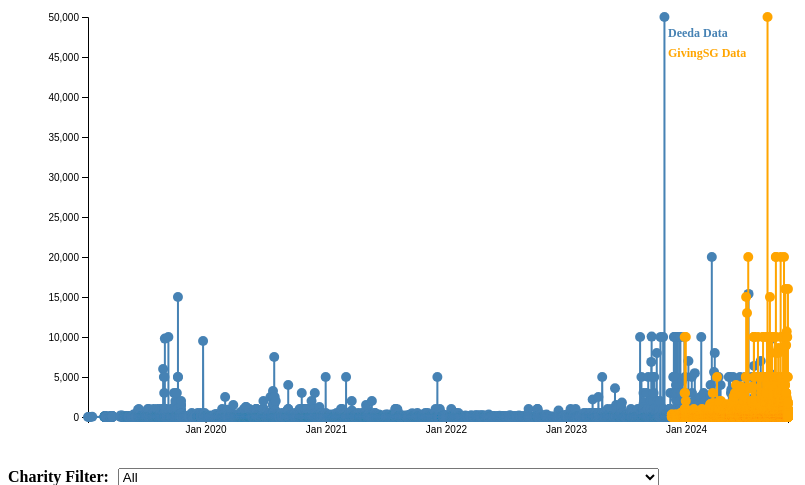
D3 v7 page, settled after 480 driven frames (8 s of simulated time); the page loaded 2 data file(s).


    async function loadData() {
      const [deedaData, givingSGData] = await Promise.all([
        d3.json("donation_data_deeda.json"),
        d3.json("donation_data_givingsg.json")
      ]);

      const margin = { top: 40, right: 20, bottom: 60, left: 80 };
      const width = 800 - margin.left - margin.right;
      const height = 500 - margin.top - margin.bottom;

      const svg = d3.select("svg")
        .attr("width", width + margin.left + margin.right)
        .attr("height", height + margin.top + margin.bottom)
        .append("g")
        .attr("transform", `translate(${margin.left},${margin.top})`);

      const x = d3.scaleTime().range([0, width]);
      const y = d3.scaleLinear().range([height, 0]);

      const xAxis = d3.axisBottom(x).tickFormat(d3.timeFormat("%b %Y"));
      const yAxis = d3.axisLeft(y);

      let gX = svg.append("g").attr("transform", `translate(0,${height})`);
      let gY = svg.append("g");

      const tooltip = d3.select(".tooltip");

      // Define line generators for both datasets
      const lineGeneratorDeeda = d3.line()
        .x(d => x(new Date(d.donateTime)))
        .y(d => y(d.donation_amount));

      const lineGeneratorGivingSG = d3.line()
        .x(d => x(new Date(d.donateTime)))
        .y(d => y(d.donation_amount));

      function render(filteredDeedaData, filteredGivingSGData) {
        svg.selectAll(".trend-line").remove(); // Clear previous lines
        svg.selectAll("circle").remove(); // Clear previous points

        // Sort data by date to ensure the lines connect chronologically
        filteredDeedaData.sort((a, b) => new Date(a.donateTime) - new Date(b.donateTime));
        filteredGivingSGData.sort((a, b) => new Date(a.donateTime) - new Date(b.donateTime));

        const allData = [...filteredDeedaData, ...filteredGivingSGData];
        x.domain(d3.extent(allData, d => new Date(d.donateTime)));
        y.domain([0, d3.max(allData, d => d.donation_amount)]);

        gX.call(xAxis);
        gY.call(yAxis);

        // Draw Deeda line and points
        svg.append("path")
          .datum(filteredDeedaData)
          .attr("class", "trend-line")
          .attr("fill", "none")
          .attr("stroke", "steelblue")
          .attr("stroke-width", 2)
          .attr("d", lineGeneratorDeeda);

        svg.selectAll(".deeda-circle")
          .data(filteredDeedaData)
          .enter().append("circle")
          .attr("class", "deeda-circle")
          .attr("cx", d => x(new Date(d.donateTime)))
          .attr("cy", d => y(d.donation_amount))
          .attr("r", 5)
          .attr("fill", "steelblue")
          .on("mouseover", function(event, d) {
            const [cx, cy] = [x(new Date(d.donateTime)), y(d.donation_amount)];

            tooltip.transition().duration(200).style("opacity", 0.9);
            tooltip.html(`
              <strong>Deeda Donation</strong><br/>
              <strong>Charity:</strong> ${d.charity_name}<br/>
              <strong>Campaign:</strong> ${d.campaign_name}<br/>
              <strong>Donation Amount:</strong> $${d.donation_amount}<br/>
              <strong>Date:</strong> ${d3.timeFormat("%B %d, %Y")(new Date(d.donateTime))}
            `)
            .style("left", `${cx + margin.left}px`)
            .style("top", `${cy + margin.top}px`);
          })
          .on("mouseout", function() {
            tooltip.transition().duration(500).style("opacity", 0);
          });

        // Draw GivingSG line and points
        svg.append("path")
          .datum(filteredGivingSGData)
          .attr("class", "trend-line")
          .attr("fill", "none")
          .attr("stroke", "orange")
          .attr("stroke-width", 2)
          .attr("d", lineGeneratorGivingSG);

        svg.selectAll(".givingSG-circle")
          .data(filteredGivingSGData)
          .enter().append("circle")
          .attr("class", "givingSG-circle")
          .attr("cx", d => x(new Date(d.donateTime)))
          .attr("cy", d => y(d.donation_amount))
          .attr("r", 5)
          .attr("fill", "orange")
          .on("mouseover", function(event, d) {
            const [cx, cy] = [x(new Date(d.donateTime)), y(d.donation_amount)];

            tooltip.transition().duration(200).style("opacity", 0.9);
            tooltip.html(`
              <strong>GivingSG Donation</strong><br/>
              <strong>Charity:</strong> ${d.charity_name}<br/>
              <strong>Campaign:</strong> ${d.campaign_name}<br/>
              <strong>Donation Amount:</strong> $${d.donation_amount}<br/>
              <strong>Date:</strong> ${d3.timeFormat("%B %d, %Y")(new Date(d.donateTime))}
            `)
            .style("left", `${cx + margin.left}px`)
            .style("top", `${cy + margin.top}px`);
          })
          .on("mouseout", function() {
            tooltip.transition().duration(500).style("opacity", 0);
          });

        // Add legend
        svg.append("text").attr("x", width - 120).attr("y", 20).attr("class", "legend").attr("fill", "steelblue").text("Deeda Data");
        svg.append("text").attr("x", width - 120).attr("y", 40).attr("class", "legend").attr("fill", "orange").text("GivingSG Data");
      }

      const charities = Array.from(new Set(deedaData.concat(givingSGData).map(d => d.charity_name)));
      d3.select("#charityDropdown").selectAll("option").data(["All", ...charities]).enter().append("option").text(d => d);
      
      d3.select("#charityDropdown").on("change", function() {
        const selectedCharity = this.value;
        const campaigns = selectedCharity === "All"
          ? []
          : Array.from(new Set(deedaData.concat(givingSGData).filter(d => d.charity_name === selectedCharity).map(d => d.campaign_name)));

        d3.select("#campaignDropdown").selectAll("option").data(["All", ...campaigns]).join("option").text(d => d);
        filterData();
      });

      d3.select("#campaignDropdown").on("change", filterData);
      d3.select("#startDate").on("change", filterData);
      d3.select("#endDate").on("change", filterData);

      function filterData() {
        const selectedCharity = d3.select("#charityDropdown").property("value");
        const selectedCampaign = d3.select("#campaignDropdown").property("value");

        let filteredDeedaData = deedaData;
        let filteredGivingSGData = givingSGData;

        if (selectedCharity !== "All") {
          filteredDeedaData = filteredDeedaData.filter(d => d.charity_name === selectedCharity);
          filteredGivingSGData = filteredGivingSGData.filter(d => d.charity_name === selectedCharity);
        }
        if (selectedCampaign !== "All") {
          filteredDeedaData = filteredDeedaData.filter(d => d.campaign_name === selectedCampaign);
          filteredGivingSGData = filteredGivingSGData.filter(d => d.campaign_name === selectedCampaign);
        }

        const startDate = d3.select("#startDate").property("value");
        const endDate = d3.select("#endDate").property("value");

        if (startDate) {
          filteredDeedaData = filteredDeedaData.filter(d => new Date(d.donateTime) >= new Date(startDate));
          filteredGivingSGData = filteredGivingSGData.filter(d => new Date(d.donateTime) >= new Date(startDate));
        }
        if (endDate) {
          filteredDeedaData = filteredDeedaData.filter(d => new Date(d.donateTime) <= new Date(endDate));
          filteredGivingSGData = filteredGivingSGData.filter(d => new Date(d.donateTime) <= new Date(endDate));
        }

        render(filteredDeedaData, filteredGivingSGData);
      }

      render(deedaData, givingSGData);
    }

    loadData().catch(error => console.log("Error loading data: ", error));
  

### data: donation_data_deeda.json
[
 {
  "charity_name": "Singapore Red Cross Society",
  "campaign_name": "You're The Difference Between An Empty S…",
  "donation_amount": 25.0,
  "donateTime": 1714996025000
 },
 {
  "charity_name": "Singapore Red Cross Society",
  "campaign_name": "You're The Difference Between An Empty S…",
  "donation_amount": 10.0,
  "donateTime": 1711894275000
 },
 {
  "charity_name": "Singapore Red Cross Society",
  "campaign_name": "You're The Difference Between An Empty S…",
  "donation_amount": 100.0,
  "donateTime": 1707571476000
 },
 {
  "charity_name": "Singapore Red Cross Society",
  "campaign_name": "You're The Difference Between An Empty S…",
  "donation_amount": 25.0,
  "donateTime": 1707010129000
 },
 {
  "charity_name": "Singapore Red Cross Society",
  "campaign_name": "You're The Difference Between An Empty S…",
  "donation_amount": 1.0,
  "donateTime": 1694860043000
 },
 {
  "charity_name": "Singapore Red Cross Society",
  "campaign_name": "You're The Difference Between An Empty S…",
  "donation_amount": 25.0,
  "donateTime": 1693898865000
 },
 {
  "charity_name": "Singapore Red Cross Society",
  "campaign_name": "You're The Difference Between An Empty S…",
  "donation_amount": 30.0,
  "donateTime": 1693739769000
 },
 {
  "charity_name": "Singapore Red Cross Society",
  "campaign_name": "You're The Difference Between An Empty S…",
  "donation_amount": 100.0,
  "donateTime": 1682233833000
 },
 "... 19,865 more items"
]

### data: donation_data_givingsg.json
[
 {
  "charity_name": "Darul Ihsan Orphanage",
  "campaign_name": "Darul Ihsan Orphanage",
  "donation_amount": 20.0,
  "donateTime": 1730765140000
 },
 {
  "charity_name": "Darul Ihsan Orphanage",
  "campaign_name": "Darul Ihsan Orphanage",
  "donation_amount": 50.0,
  "donateTime": 1730700833000
 },
 {
  "charity_name": "Darul Ihsan Orphanage",
  "campaign_name": "Darul Ihsan Orphanage",
  "donation_amount": 10.0,
  "donateTime": 1730670488000
 },
 {
  "charity_name": "Darul Ihsan Orphanage",
  "campaign_name": "Darul Ihsan Orphanage",
  "donation_amount": 50.0,
  "donateTime": 1730620042000
 },
 {
  "charity_name": "Darul Ihsan Orphanage",
  "campaign_name": "Darul Ihsan Orphanage",
  "donation_amount": 10.0,
  "donateTime": 1730597190000
 },
 {
  "charity_name": "Darul Ihsan Orphanage",
  "campaign_name": "Darul Ihsan Orphanage",
  "donation_amount": 50.0,
  "donateTime": 1730569921000
 },
 {
  "charity_name": "Darul Ihsan Orphanage",
  "campaign_name": "Darul Ihsan Orphanage",
  "donation_amount": 10.0,
  "donateTime": 1730511317000
 },
 {
  "charity_name": "Darul Ihsan Orphanage",
  "campaign_name": "Darul Ihsan Orphanage",
  "donation_amount": 25.0,
  "donateTime": 1730493682000
 },
 "... 9,374 more items"
]